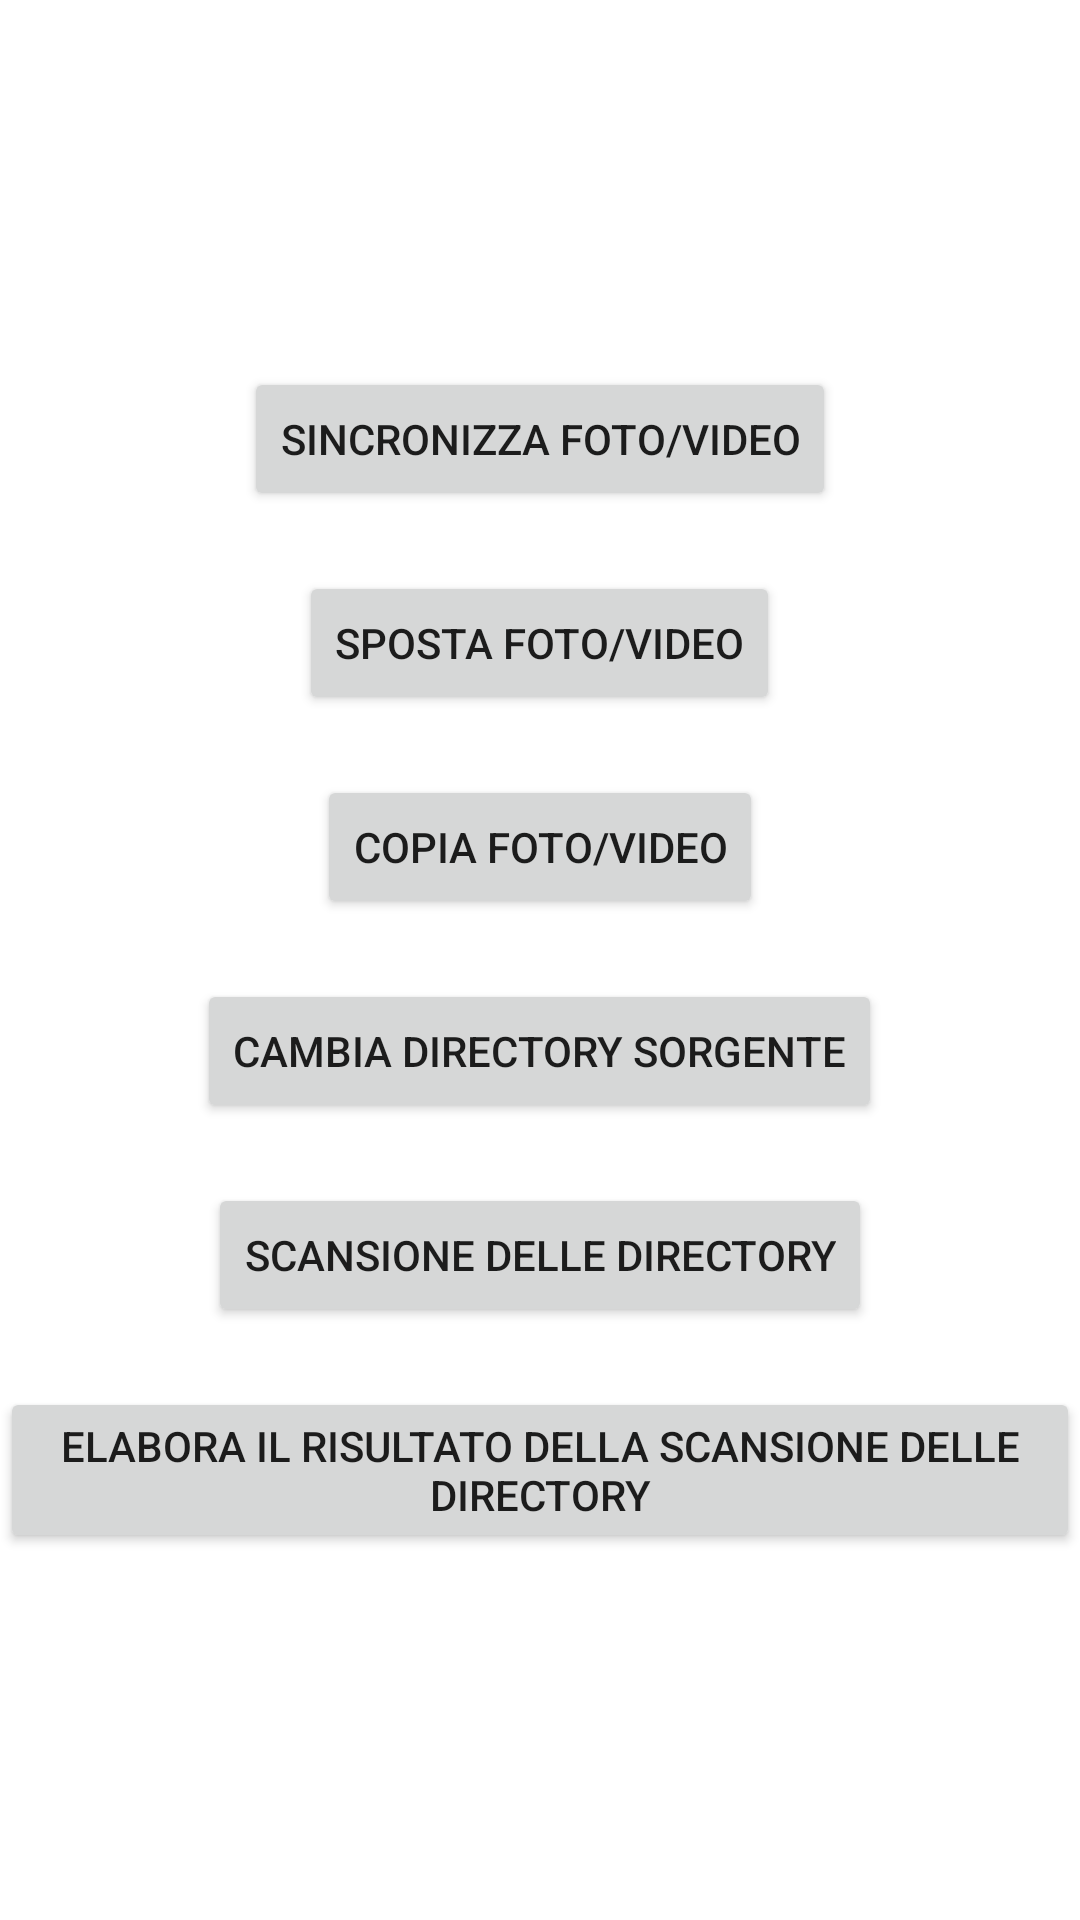

The Android layout XML behind this screen, and the referenced resources:
<!-- AndroidManifest.xml: application theme Theme.MyApp -->
<!-- res/layout/activity_main.xml -->
<?xml version="1.0" encoding="utf-8"?>
<LinearLayout xmlns:android="http://schemas.android.com/apk/res/android"
    xmlns:tools="http://schemas.android.com/tools"
    android:layout_width="match_parent"
    android:layout_height="match_parent"
    android:gravity="center"
    android:orientation="vertical"
    tools:context=".MainActivity">

    <Button
        android:id="@+id/syncDirectoryButton"
        android:layout_width="wrap_content"
        android:layout_height="wrap_content"
        android:text="Sincronizza foto/video"
        android:layout_marginBottom="20dp"/>

    <Button
        android:id="@+id/moveDirectoryButton"
        android:layout_width="wrap_content"
        android:layout_height="wrap_content"
        android:text="Sposta foto/video"
        android:layout_marginBottom="20dp"/>

    <Button
        android:id="@+id/copyDirectoryButton"
        android:layout_width="wrap_content"
        android:layout_height="wrap_content"
        android:text="Copia foto/video"
        android:layout_marginBottom="20dp"/>

    <Button
        android:id="@+id/changeDirectoryButton"
        android:layout_width="wrap_content"
        android:layout_height="wrap_content"
        android:text="Cambia directory sorgente"
        android:layout_marginBottom="20dp"/>

    <Button
        android:id="@+id/copyDirectoryPersonalButton"
        android:layout_width="wrap_content"
        android:layout_height="wrap_content"
        android:text="Scansione delle directory"
        android:layout_marginBottom="20dp"/>

    <Button
        android:id="@+id/moveDirectoryPersonalButton"
        android:layout_width="wrap_content"
        android:layout_height="wrap_content"
        android:text="Elabora il risultato della scansione delle directory"/>

</LinearLayout>
<!-- resources referenced by this layout -->
<resources>
  <style name="Theme.MyApp" parent="Theme.MaterialComponents.DayNight.DarkActionBar">
          
          <item name="colorPrimary">@color/colorPrimary</item>
          <item name="colorPrimaryDark">@color/colorPrimaryDark</item>
          <item name="colorAccent">@color/colorAccent</item>
      </style>
  <color name="colorPrimary">#303F9F</color>
  <color name="colorPrimaryDark">#FF3700B3</color>
  <color name="colorAccent">#FF4081</color>
</resources>
